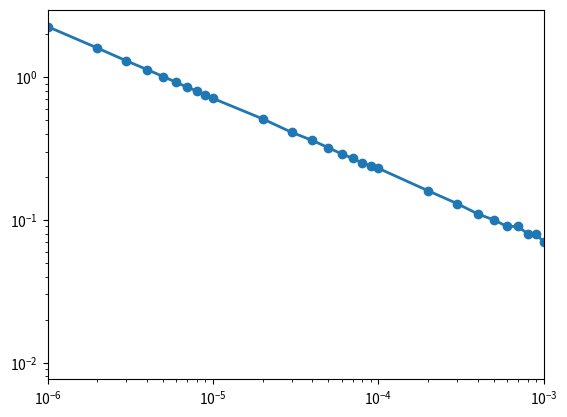

This chart was generated by the following Python code:
import numpy as np
import matplotlib.pyplot as plt



def dudt(u_p, t, d_p, u_g, p_g, rho_g, T_g):
    
    A_const= 1.71575E-7
    beta = 0.78
    mfp = np.sqrt(np.pi/(2 * p_g * rho_g)) * A_const * T_g**beta
    
    Kn = mfp/d_p
    Re = (rho_g * np.abs(u_g - u_p) * d_p)/(A_const * T_g ** beta)
    
    if Re <= 0.0:
        CD = 0.0
    elif Re > 0.0 and Re <= 2:
        CD = (24.0/Re)
    elif Re >= 2 and Re < 500:
        CD = 18.5 * Re **-0.6
    else:
        CD = 0.44

    # add in correction factor to account for rarefied effects
    S_correction = 1 + Kn * (2.514 + 0.8 * np.exp(-0.55/Kn))
    CD = CD/S_correction

    C_constant = 3 * rho_g * CD / (4 * rho_p * d_p)
    return C_constant * (u_g - u_p)**2
    #return C_constant * (u_g - u_p)**2 + (1 - rho_g/rho_p) * 1.62

# adaptive timestepping
#r_d = 2400
u_gas = 3665
rho_p = 1100.35185
rho_gas = 6.929E-11
p_gas = 0.001376
T_gas = 4762

#u_gas = 11.48
#rho_p = 1100.35185
#rho_gas = 1.49E-9
#p_gas = 0.0358
#T_gas = 4468

#r_d = 669
#u_gas = 4771.34
#rho_p = 1100.35185
#rho_gas = 1.13E-9
#p_gas = 464.389
#T_gas = 3706
#
#r_d = 1
#u_gas = 1607
#rho_p = 1100.35
#rho_gas = 3E-5
#p_gas = 716
#T_gas = 4423
#
#
#r_d = 10
#u_gas = 1591
#rho_p = 1100.35
#rho_gas = 1.3E-5
#p_gas = 100.38
#T_gas = 2586

# 1 m altitude test case
#r_d = 1
#u_gas = 3559
#rho_p = 1100.35
#rho_gas = 0.0008873
#p_gas = 11762
#T_gas = 3159.883

A_const= 1.71575E-7
beta = 0.78
#Re_g = rho_gas * u_gas * r_d /(A_const * T_gas**beta)
#print(Re_g)

#b_layer_thickness = 2.8 * r_d * (1/Re_g)**0.5
#print(b_layer_thickness)
d_particle_array = np.asarray([multiplier * magnitude for magnitude in [1E-6, 1E-5, 1E-4, 1E-3, 1E-2, 1E-1] for multiplier in [1, 2, 3, 4, 5, 6, 7, 8, 9]])
#d_particle_array = np.asarray([multiplier * magnitude for magnitude in [1E-4, 1E-3, 1E-2, 1E-1] for multiplier in [1, 1.05, 1.10, 1.15, 1.20, 1.25, 1.5, 1.75, 1.9, 2, 5, 7, 9]])
u_ej = np.zeros_like(d_particle_array)
for i in range(0, np.size(d_particle_array)):
    x_p = 0
    y_p = 0
    
    u_p = 0
    t = 0

    # number of array points
    du = 0.01
    n_timesteps = (int(u_gas/du) - 1)

    t_array = np.zeros(n_timesteps)
    u_p_array = np.zeros(n_timesteps)
    
    x_p_array = np.zeros(n_timesteps)
    y_p_array = np.zeros(n_timesteps)
    
    d_p = d_particle_array[i]

    print(d_p) 
    for ts in range (0, n_timesteps):

        u_p_array[ts] = u_p
        
        x_p_array[ts] = x_p
        y_p_array[ts] = y_p    
    
        t_array[ts] = t
        
        if (y_p > 0.03):
            u_ej[i] = u_p
            break


        delta_t = du/(dudt(u_p, t, d_p, u_gas, p_gas, rho_gas, T_gas))

        u_p = u_p + du
        t = t + delta_t

        x_p = x_p + (u_p * delta_t) * np.cos(3 * np.pi/180)
        y_p = y_p + (u_p * delta_t) * np.sin(3 * np.pi/180)

        #print(t, x_p, y_p, u_p)
    

#plt.plot(d_p, x_p)
plt.loglog(d_particle_array, u_ej, marker = 'o', linewidth = 2)
plt.xlim(1E-6, 1E-3)
#plt.ylim(1E0, 1E4)
plt.show()
